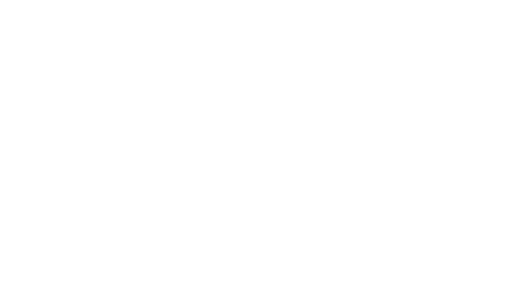
t = 0.00 s
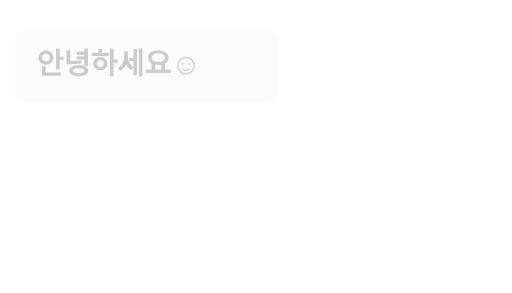
t = 0.38 s
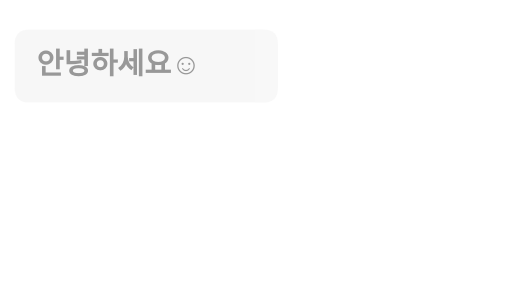
t = 0.75 s
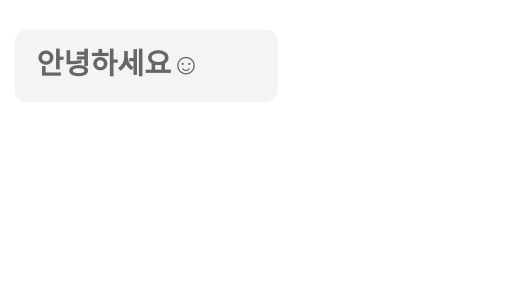
t = 1.13 s
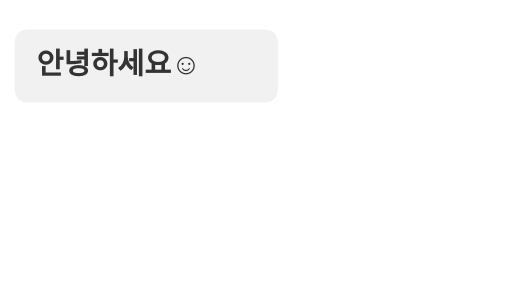
t = 1.50 s

The animated SVG that drew these frames (rendered in a browser with its animation timeline set to each time). Animation: 2 SMIL elements (animate=2); one cycle of 1.50 s.

<svg width="350" height="200" viewBox="0 0 350 200" xmlns="http://www.w3.org/2000/svg">
  <style>
    .bubble-text {
      font-family: 'Arial', 'Helvetica', sans-serif;
      font-weight: bold;
      fill: #333;
    }
  </style>

  <g id="firstBubbleGroup">
    <animate id="firstBubble" attributeName="opacity" values="0;1" dur="1.5s" begin="0s" fill="freeze"/>
    <path d="
      M 20 20
      Q 10 20, 10 30
      L 10 60
      Q 10 70, 20 70
      L 180 70
      Q 190 70, 190 60
      L 190 30
      Q 190 20, 180 20
      Z
    " fill="#f1f1f1"/>
    <text x="25" y="45" font-size="20" class="bubble-text" dominant-baseline="middle">
      안녕하세요☺️
    </text>
  </g>
  
  <g id="secondBubbleGroup" opacity="0">
    <animate attributeName="opacity" values="0;1" dur="1s" begin="firstBubble.end" fill="freeze"/>
    <path d="
      M 20 80
      Q 10 80, 10 90
      L 10 155
      Q 10 165, 20 165
      L 340 165
      Q 350 165, 350 155
      L 350 90
      Q 350 80, 340 80
      Z
    " fill="#f1f1f1"/>
    <text x="25" y="117" font-size="20" class="bubble-text" dominant-baseline="middle">
      <tspan x="25" dy="0">0에서 100으로 🌟</tspan>
      <tspan x="25" dy="1.2em">멈추지 않는 새로운 도전을 향해!! 🚀</tspan>
    </text>
  </g>
</svg>
